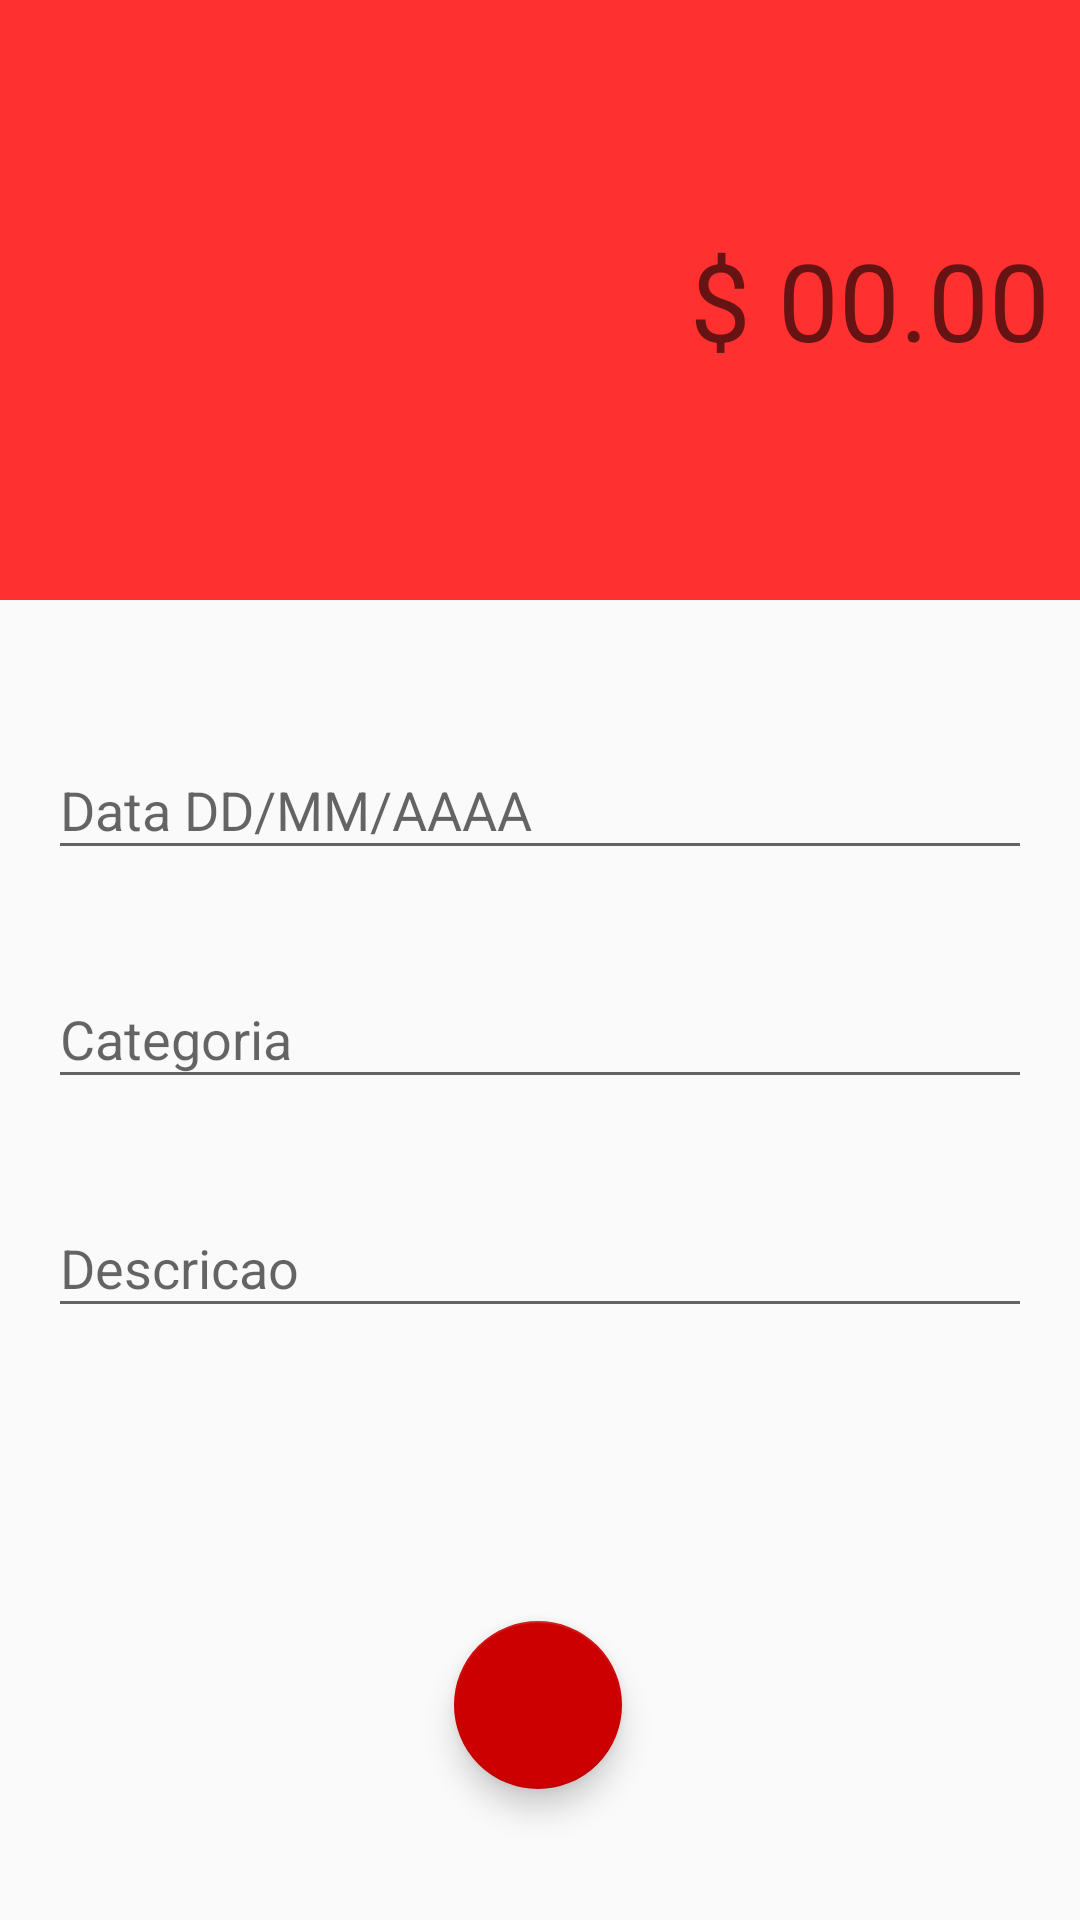

Produce the Android XML layout that renders to this screen, including the resource entries it uses.
<!-- AndroidManifest.xml: activity theme despesaTheme -->
<!-- res/layout/activity_despesas.xml -->
<?xml version="1.0" encoding="utf-8"?>
<androidx.constraintlayout.widget.ConstraintLayout xmlns:android="http://schemas.android.com/apk/res/android"
    xmlns:app="http://schemas.android.com/apk/res-auto"
    xmlns:tools="http://schemas.android.com/tools"
    android:layout_width="match_parent"
    android:layout_height="match_parent"
    tools:context=".activity.ReceitasActivity">

    <LinearLayout
        android:id="@+id/linearLayout"
        android:layout_width="0dp"
        android:layout_height="200dp"
        android:background="@color/despesaBackground"
        android:gravity="center"
        android:orientation="vertical"
        android:padding="10dp"
        app:layout_constraintEnd_toEndOf="parent"
        app:layout_constraintHorizontal_bias="0.497"
        app:layout_constraintStart_toStartOf="parent"
        app:layout_constraintTop_toTopOf="parent">

        <EditText
            android:id="@+id/editValor"
            android:layout_width="match_parent"
            android:layout_height="wrap_content"
            android:background="@android:color/transparent"
            android:ems="10"
            android:hint="$ 00.00"
            android:inputType="numberDecimal"
            android:textAlignment="textEnd"
            android:textColor="@color/white"
            android:textSize="36sp" />
    </LinearLayout>

    <com.google.android.material.textfield.TextInputLayout
        android:id="@+id/textInputLayout2"
        android:layout_width="match_parent"
        android:layout_height="wrap_content"
        android:layout_marginStart="16dp"
        android:layout_marginEnd="16dp"
        android:layout_marginBottom="24dp"
        app:layout_constraintBottom_toTopOf="@+id/textInputLayout"
        app:layout_constraintEnd_toEndOf="parent"
        app:layout_constraintHorizontal_bias="0.0"
        app:layout_constraintStart_toStartOf="parent"
        app:layout_constraintTop_toBottomOf="@+id/linearLayout"
        app:layout_constraintVertical_bias="0.16000003"
        app:layout_constraintVertical_chainStyle="packed">

        <com.google.android.material.textfield.TextInputEditText
            android:id="@+id/textData"
            android:layout_width="match_parent"
            android:layout_height="wrap_content"
            android:hint="Data DD/MM/AAAA"
            android:inputType="date" />
    </com.google.android.material.textfield.TextInputLayout>

    <com.google.android.material.textfield.TextInputLayout
        android:id="@+id/textInputLayout3"
        android:layout_width="match_parent"
        android:layout_height="wrap_content"
        android:layout_marginStart="16dp"
        android:layout_marginEnd="16dp"
        app:layout_constraintBottom_toBottomOf="parent"
        app:layout_constraintEnd_toEndOf="parent"
        app:layout_constraintHorizontal_bias="0.0"
        app:layout_constraintStart_toStartOf="parent"
        app:layout_constraintTop_toBottomOf="@+id/textInputLayout">

        <com.google.android.material.textfield.TextInputEditText
            android:id="@+id/editDescricao"
            android:layout_width="match_parent"
            android:layout_height="wrap_content"
            android:hint="Descricao" />
    </com.google.android.material.textfield.TextInputLayout>

    <com.google.android.material.textfield.TextInputLayout
        android:id="@+id/textInputLayout"
        android:layout_width="match_parent"
        android:layout_height="wrap_content"
        android:layout_marginStart="16dp"
        android:layout_marginEnd="16dp"
        android:layout_marginBottom="24dp"
        app:layout_constraintBottom_toTopOf="@+id/textInputLayout3"
        app:layout_constraintEnd_toEndOf="parent"
        app:layout_constraintHorizontal_bias="0.0"
        app:layout_constraintStart_toStartOf="parent"
        app:layout_constraintTop_toBottomOf="@+id/textInputLayout2">

        <com.google.android.material.textfield.TextInputEditText
            android:id="@+id/editCategoria"
            android:layout_width="match_parent"
            android:layout_height="wrap_content"
            android:hint="Categoria" />
    </com.google.android.material.textfield.TextInputLayout>

    <com.google.android.material.floatingactionbutton.FloatingActionButton
        android:id="@+id/fab_salvar_despesa"
        android:layout_width="wrap_content"
        android:layout_height="wrap_content"
        android:layout_marginStart="16dp"
        android:layout_marginEnd="16dp"
        android:layout_marginBottom="8dp"
        android:baselineAlignBottom="false"
        android:clickable="true"
        android:foregroundGravity="bottom|center"
        android:background="@color/despesaBackground"
        app:fabSize="normal"
        app:layout_constraintBottom_toBottomOf="parent"
        app:layout_constraintEnd_toEndOf="parent"
        app:layout_constraintHorizontal_bias="0.498"
        app:layout_constraintStart_toStartOf="parent"
        app:layout_constraintTop_toBottomOf="@+id/textInputLayout3"
        app:layout_constraintVertical_bias="0.732"
        app:srcCompat="@drawable/mi_ic_finish"
        />

</androidx.constraintlayout.widget.ConstraintLayout>
<!-- resources referenced by this layout -->
<resources>
  <color name="despesaBackground">#FF3030</color>
  <color name="white">#FFFFFFFF</color>
  <style name="despesaTheme" parent="Theme.AppCompat.Light.NoActionBar">
  
          <item name="windowActionBar">false</item>
          <item name="windowNoTitle">true</item>
          <item name="colorPrimary">@android:color/holo_red_dark</item>
          <item name="colorPrimaryDark">@android:color/holo_red_dark</item>
          <item name="colorAccent">@android:color/holo_red_dark</item>
  
      </style>
</resources>
